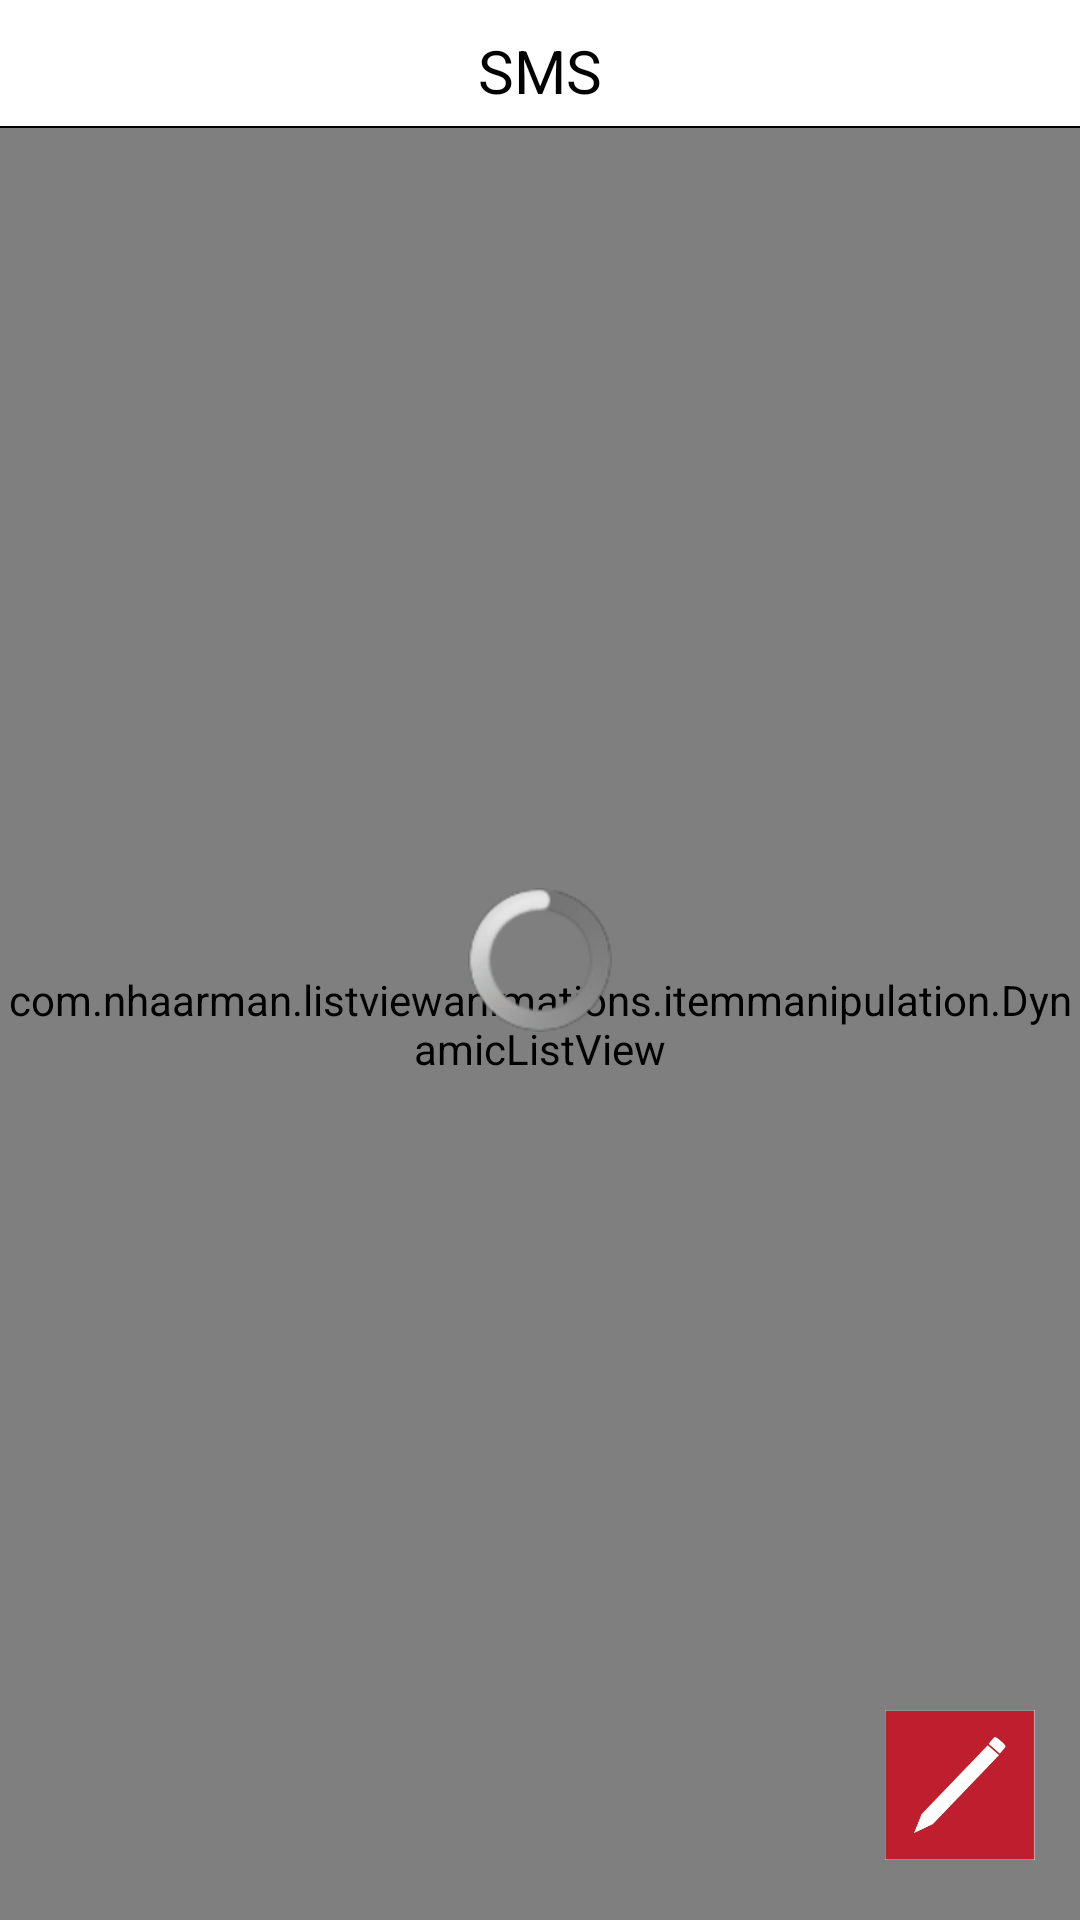

Produce the Android XML layout that renders to this screen, including the resource entries it uses.
<!-- AndroidManifest.xml: application theme AppTheme -->
<!-- res/layout/activity_sms.xml -->
<?xml version="1.0" encoding="utf-8"?>

<RelativeLayout xmlns:android="http://schemas.android.com/apk/res/android"
    android:layout_width="match_parent"
    android:layout_height="match_parent"
    android:orientation="vertical" >

    <RelativeLayout
        android:id="@+id/rll"
        android:layout_width="match_parent"
        android:layout_height="wrap_content" >

        <TextView
            android:id="@+id/tv_list"
            android:layout_width="fill_parent"
            android:layout_height="wrap_content"
            android:layout_marginTop="10dp"
            android:gravity="center"
            android:text="@string/sms"
            android:textColor="@android:color/black"
            android:textSize="20sp" />
    </RelativeLayout>

    <View
        android:id="@+id/view_line"
        android:layout_width="match_parent"
        android:layout_height="0.8dp"
        android:layout_below="@+id/rll"
        android:layout_marginTop="5dp"
        android:background="@android:color/black" />

    <com.nhaarman.listviewanimations.itemmanipulation.DynamicListView
        android:id="@+id/list_sms"
        android:layout_width="match_parent"
        android:layout_height="match_parent"
        android:layout_below="@id/view_line"
        android:cacheColorHint="@android:color/transparent"
        android:divider="@android:color/black"
        android:dividerHeight="0.8dp"
        android:scrollbars="none"
        android:smoothScrollbar="false" />

    <ImageView
        android:id="@+id/img_edit_sms"
        android:layout_width="50dp"
        android:layout_height="50dp"
        android:layout_alignParentBottom="true"
        android:layout_alignParentRight="true"
        android:layout_marginBottom="20dp"
        android:layout_marginRight="15dp"
        android:contentDescription="@string/app_name"
        android:src="@drawable/red" />

    <ProgressBar
        android:id="@+id/progressBar"
        style="?android:attr/progressBarStyle"
        android:layout_width="wrap_content"
        android:layout_height="wrap_content"
        android:layout_centerInParent="true"
        android:progressDrawable="@drawable/circular_progress_bar"
        android:visibility="visible" />


</RelativeLayout>
<!-- resources referenced by this layout -->
<resources>
  <!-- drawable circular_progress_bar (drawable-mdpi) -->
  <?xml version="1.0" encoding="utf-8"?>
  
  <rotate xmlns:android="http://schemas.android.com/apk/res/android"
      android:fromDegrees="0"
      android:pivotX="50%"
      android:pivotY="50%"
      android:toDegrees="360">
      <shape
          android:innerRadiusRatio="3"
          android:shape="ring"
          android:thicknessRatio="10"
          android:useLevel="false">
  
          <size
              android:width="76dip"
              android:height="76dip" />
          <gradient
              android:angle="0"
              android:endColor="@color/bg_blue_btn"
              android:startColor="@color/bg_blue_btn"
              android:type="sweep"
              android:useLevel="false" />
      </shape>
  </rotate>
  <!-- drawable red: png bitmap (drawable-hdpi, 14931 bytes) -->
  <string name="app_name">Maranan Management</string>
  <string name="sms">SMS</string>
  <style name="AppTheme" parent="AppBaseTheme">
          
          <item name="android:windowDisablePreview">true</item>
      </style>
  <color name="bg_blue_btn">#28B1DC</color>
  <style name="AppBaseTheme" parent="android:Theme.Light">
          
      </style>
</resources>
